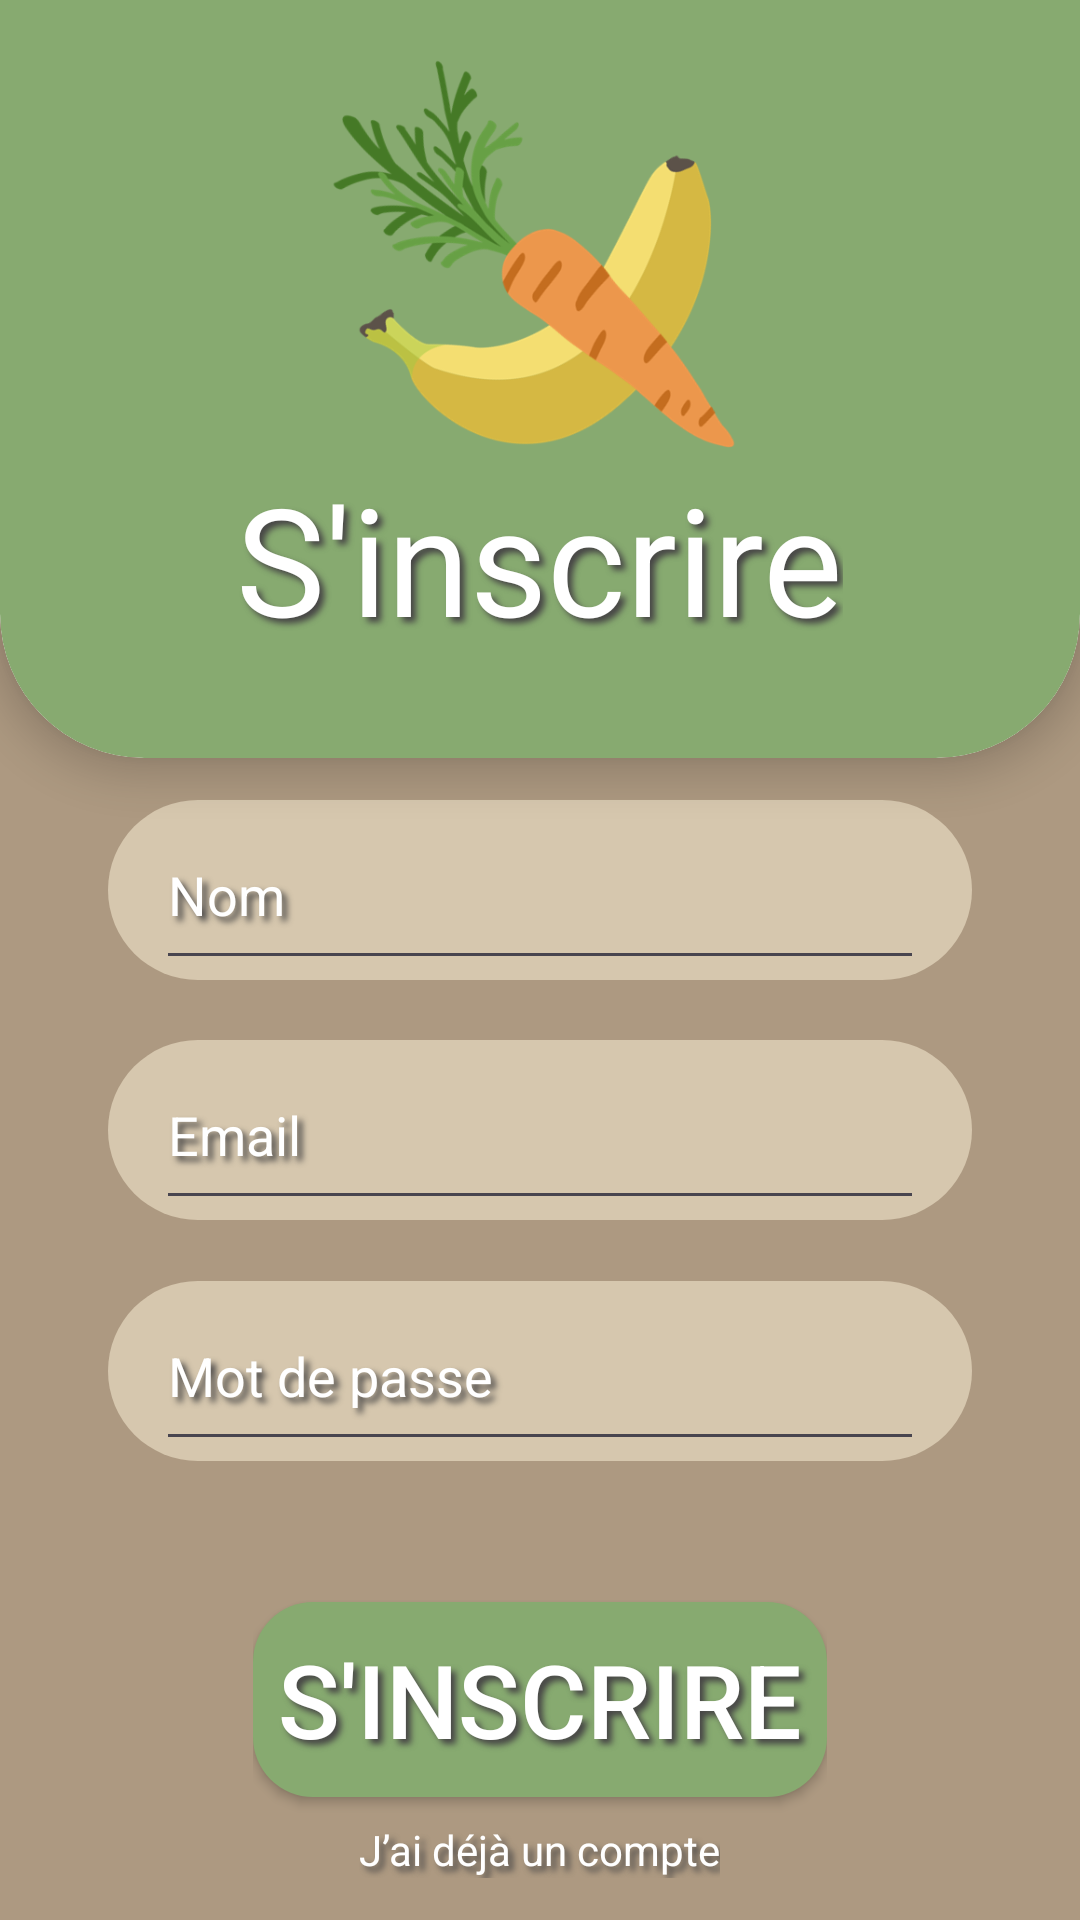

Android layout source for this screen:
<!-- AndroidManifest.xml: application theme Theme.ClientApplication -->
<!-- res/layout/fragment_register.xml -->
<?xml version="1.0" encoding="utf-8"?>
<androidx.constraintlayout.widget.ConstraintLayout xmlns:android="http://schemas.android.com/apk/res/android"
    xmlns:app="http://schemas.android.com/apk/res-auto"
    xmlns:tools="http://schemas.android.com/tools"
    android:layout_width="match_parent"
    android:layout_height="match_parent"
    android:background="@color/marron0"
    >


    <androidx.cardview.widget.CardView
        android:id="@+id/cardView"
        android:layout_width="match_parent"
        android:layout_height="300dp"
        app:cardCornerRadius="48dp"
        android:layout_marginTop="-48dp"
        app:cardElevation="8dp"
        app:cardPreventCornerOverlap="false"
        app:layout_constraintTop_toTopOf="parent"
        app:layout_constraintHorizontal_bias="0.5"
        app:layout_constraintStart_toStartOf="parent">

        <RelativeLayout
            android:layout_width="match_parent"
            android:layout_height="match_parent"
            android:background="@drawable/round_vert1_background">

            <ImageView
                android:id="@+id/logoAppRegister"
                android:layout_width="150dp"
                android:layout_height="150dp"
                android:layout_centerHorizontal="true"
                android:layout_marginTop="60dp"
                android:layout_marginBottom="43dp"
                android:src="@drawable/logo_api_commercepng" />

            <TextView
                android:id="@+id/seConnecter"
                android:layout_width="wrap_content"
                android:layout_height="wrap_content"
                android:layout_centerHorizontal="true"
                android:layout_marginTop="200dp"
                android:shadowColor="#474646"
                android:shadowDx="5"
                android:shadowDy="5"
                android:shadowRadius="5"
                android:text="S'inscrire"
                android:textColor="@color/white"
                android:textSize="50dp" />

        </RelativeLayout>

    </androidx.cardview.widget.CardView>

    <RelativeLayout
        android:id="@+id/registrationFields"
        android:layout_width="match_parent"
        android:layout_height="400dp"
        android:layout_marginStart="36dp"
        android:layout_marginEnd="36dp"
        app:layout_constraintBottom_toBottomOf="parent"
        app:layout_constraintEnd_toEndOf="parent"
        app:layout_constraintHorizontal_bias="0.5"
        app:layout_constraintStart_toStartOf="parent"
        app:layout_constraintTop_toBottomOf="@+id/cardView">

        <androidx.constraintlayout.widget.ConstraintLayout
            android:layout_width="match_parent"
            android:layout_height="match_parent">

            <RelativeLayout
                android:id="@+id/registrationUserRL"
                android:layout_width="match_parent"
                android:layout_height="60dp"
                android:layout_centerHorizontal="true"
                android:layout_centerVertical="true"
                android:background="@drawable/saisie_marron"
                android:gravity="center"
                app:layout_constraintBottom_toTopOf="@+id/registrationEmailRL"
                app:layout_constraintEnd_toEndOf="parent"
                app:layout_constraintStart_toStartOf="parent"
                app:layout_constraintTop_toTopOf="parent">

                <EditText
                    android:id="@+id/registrationUserEditText"
                    android:layout_width="match_parent"
                    android:layout_height="match_parent"
                    android:hint="Nom"
                    android:shadowColor="#474646"
                    android:shadowDx="5"
                    android:shadowDy="5"
                    android:shadowRadius="5"
                    android:textColor="@color/white"
                    android:textColorHint="@color/white"
                    android:layout_marginLeft="16dp"
                    android:layout_marginRight="16dp"/>

            </RelativeLayout>

            <RelativeLayout
                android:id="@+id/registrationEmailRL"
                android:layout_width="match_parent"
                android:layout_height="60dp"
                android:layout_centerHorizontal="true"
                android:layout_centerVertical="true"
                android:background="@drawable/saisie_marron"
                android:gravity="center"
                app:layout_constraintBottom_toTopOf="@+id/registrationMDPRL"
                app:layout_constraintTop_toBottomOf="@+id/registrationUserRL">

                <EditText
                    android:id="@+id/registrationEmailEditText"
                    android:layout_width="match_parent"
                    android:layout_height="match_parent"
                    android:hint="Email"
                    android:shadowColor="#474646"
                    android:shadowDx="5"
                    android:shadowDy="5"
                    android:shadowRadius="5"
                    android:textColorHint="@color/white"
                    android:textColor="@color/white"
                    android:layout_marginLeft="16dp"
                    android:layout_marginRight="16dp"/>

            </RelativeLayout>

            <RelativeLayout
                android:id="@+id/registrationMDPRL"
                android:layout_width="match_parent"
                android:layout_height="60dp"
                android:layout_centerHorizontal="true"
                android:layout_centerVertical="true"
                android:background="@drawable/saisie_marron"
                android:gravity="center"
                app:layout_constraintBottom_toTopOf="@+id/buttonRegistrationRL"
                app:layout_constraintTop_toBottomOf="@+id/registrationEmailRL">

                <EditText
                    android:id="@+id/registrationMDPEditText"
                    android:layout_width="match_parent"
                    android:layout_height="match_parent"
                    android:hint="Mot de passe"
                    android:inputType="textPassword"
                    android:shadowColor="#474646"
                    android:shadowDx="5"
                    android:shadowDy="5"
                    android:shadowRadius="5"
                    android:textColorHint="@color/white"
                    android:textColor="@color/white"
                    android:layout_marginLeft="16dp"
                    android:layout_marginRight="16dp"/>

            </RelativeLayout>


            <RelativeLayout
                android:id="@+id/buttonRegistrationRL"
                android:layout_width="wrap_content"
                android:layout_height="wrap_content"
                app:layout_constraintBottom_toBottomOf="parent"
                app:layout_constraintEnd_toEndOf="parent"
                app:layout_constraintHorizontal_bias="0.5"
                app:layout_constraintStart_toStartOf="parent"
                app:layout_constraintTop_toBottomOf="@+id/registrationMDPRL">

                <androidx.appcompat.widget.AppCompatButton
                    android:id="@+id/registerButton"
                    android:layout_width="wrap_content"
                    android:layout_height="65dp"
                    android:layout_centerVertical="true"
                    android:background="@drawable/bouton_vert1"
                    android:shadowColor="#474646"
                    android:shadowDx="5"
                    android:shadowDy="5"
                    android:shadowRadius="5"
                    android:text=" S'inscrire "
                    android:textColor="@color/white"
                    android:textSize="34sp"
                    app:layout_constraintBottom_toBottomOf="parent"
                    app:layout_constraintEnd_toEndOf="parent"
                    app:layout_constraintStart_toStartOf="parent" />

                <TextView
                    android:id="@+id/dejaUnCompte"
                    android:layout_width="wrap_content"
                    android:layout_height="wrap_content"
                    android:layout_centerHorizontal="true"
                    android:shadowColor="#474646"
                    android:shadowDx="5"
                    android:shadowDy="5"
                    android:shadowRadius="5"
                    android:text="J’ai déjà un compte"
                    android:textColor="@color/white"
                    android:layout_marginTop="100dp"/>

            </RelativeLayout>

        </androidx.constraintlayout.widget.ConstraintLayout>
    </RelativeLayout>


</androidx.constraintlayout.widget.ConstraintLayout>
<!-- resources referenced by this layout -->
<resources>
  <color name="marron0">#AD9981</color>
  <color name="white">#FFFFFFFF</color>
  <!-- drawable bouton_vert1 (drawable) -->
  <shape xmlns:android="http://schemas.android.com/apk/res/android"
      android:shape="rectangle">
  
      <solid android:color="@color/vert1" /> 
  
      <corners android:radius="20dp" /> 
  
  
  </shape>
  <!-- drawable round_vert1_background (drawable) -->
  <shape xmlns:android="http://schemas.android.com/apk/res/android"
      android:shape="rectangle">
      <solid android:color="@color/vert1" /> 
      <corners android:radius="48dp" /> 
  </shape>
  <!-- drawable saisie_marron (drawable) -->
  <shape xmlns:android="http://schemas.android.com/apk/res/android"
      android:shape="rectangle">
      <solid android:color="@color/marron2" /> 
      <corners android:radius="40dp" /> 
  </shape>
  <style name="Theme.ClientApplication" parent="Base.Theme.ClientApplication" />
  <color name="vert1">#87AA70</color>
  <color name="marron2">#D6C7AE</color>
  <color name="md_theme_light_primary">#396A1E</color>
  <color name="md_theme_light_onPrimary">#FFFFFF</color>
  <color name="md_theme_light_primaryContainer">#B9F396</color>
  <color name="md_theme_light_onPrimaryContainer">#082100</color>
  <color name="md_theme_light_secondary">#396A1E</color>
  <color name="md_theme_light_onSecondary">#FFFFFF</color>
  <color name="md_theme_light_secondaryContainer">#B9F295</color>
  <color name="md_theme_light_onSecondaryContainer">#082100</color>
  <color name="md_theme_light_tertiary">#825500</color>
  <color name="md_theme_light_onTertiary">#FFFFFF</color>
  <color name="md_theme_light_tertiaryContainer">#FFDDB3</color>
  <color name="md_theme_light_onTertiaryContainer">#291800</color>
  <color name="md_theme_light_error">#BA1A1A</color>
  <color name="md_theme_light_errorContainer">#FFDAD6</color>
  <color name="md_theme_light_onError">#FFFFFF</color>
  <color name="md_theme_light_onErrorContainer">#410002</color>
  <color name="md_theme_light_background">#FFFBFF</color>
  <color name="md_theme_light_onBackground">#251A00</color>
  <color name="md_theme_light_surface">#FFFBFF</color>
  <color name="md_theme_light_onSurface">#251A00</color>
  <color name="md_theme_light_surfaceVariant">#E0E4D6</color>
  <color name="md_theme_light_onSurfaceVariant">#43483E</color>
  <color name="md_theme_light_outline">#74796D</color>
  <color name="md_theme_light_inverseOnSurface">#FFEFD3</color>
  <color name="md_theme_light_inverseSurface">#3F2E00</color>
  <color name="md_theme_light_inversePrimary">#9ED67D</color>
</resources>
